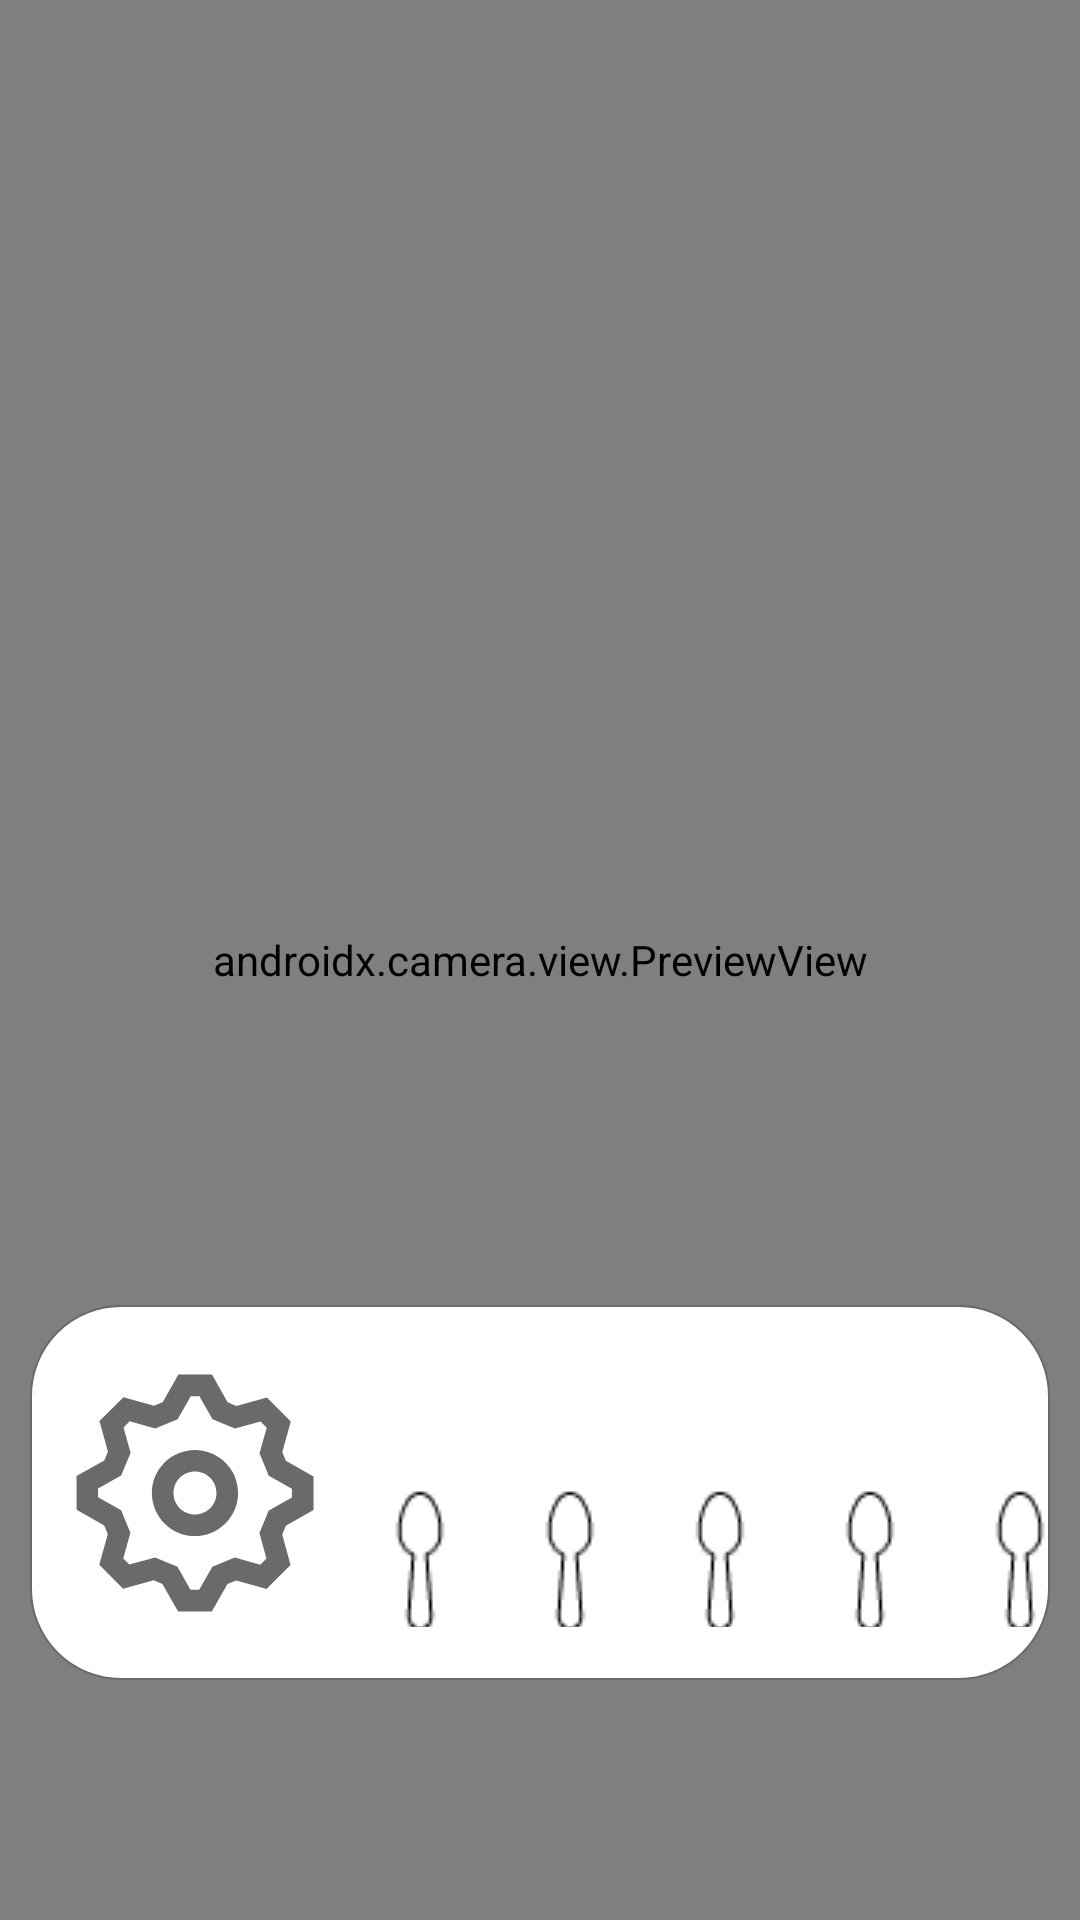

The Android layout XML behind this screen, and the referenced resources:
<!-- AndroidManifest.xml: application theme Theme.GlucoHealth -->
<!-- res/layout/fragment_camera_x.xml -->
<?xml version="1.0" encoding="utf-8"?>
<androidx.constraintlayout.widget.ConstraintLayout
    xmlns:android="http://schemas.android.com/apk/res/android"
    xmlns:tools="http://schemas.android.com/tools"
    xmlns:app="http://schemas.android.com/apk/res-auto"
    android:layout_width="match_parent"
    android:layout_height="match_parent"
    tools:context=".ui.fragment.CameraXFragment">

    <androidx.camera.view.PreviewView
        android:id="@+id/viewFinder"
        android:layout_width="match_parent"
        android:layout_height="match_parent" />

    <ImageView
        android:id="@+id/switchCamera"
        android:layout_width="40dp"
        android:layout_height="40dp"
        android:layout_marginTop="16dp"
        android:layout_marginEnd="16dp"
        app:layout_constraintEnd_toEndOf="@+id/viewFinder"
        app:layout_constraintTop_toTopOf="parent"
        app:srcCompat="@drawable/ic_switch_camera"
        tools:ignore="ContentDescription" />


    <androidx.constraintlayout.widget.ConstraintLayout
        android:id="@+id/view_hasil"
        android:layout_width="match_parent"
        android:layout_height="125dp"
        app:layout_constraintBottom_toBottomOf="parent"
        app:layout_constraintStart_toStartOf="parent"
        app:layout_constraintEnd_toEndOf="parent"
        android:layout_marginBottom="80dp"
        android:layout_marginStart="10dp"
        android:layout_marginEnd="10dp"
        android:background="@drawable/roundcornerwhite">

        <ImageView
            android:id="@+id/img_product"
            android:layout_width="80dp"
            android:layout_height="80dp"
            android:layout_marginStart="15dp"
            app:layout_constraintTop_toTopOf="parent"
            app:layout_constraintStart_toStartOf="parent"
            app:layout_constraintBottom_toBottomOf="parent"
            android:src="@drawable/ic_baseline_settings_24"
            tools:ignore="ContentDescription" />

        <TextView
            android:id="@+id/tv_product"
            android:layout_width="wrap_content"
            android:layout_height="wrap_content"
            app:layout_constraintStart_toEndOf="@id/img_product"
            app:layout_constraintTop_toTopOf="parent"
            android:singleLine="true"
            android:ellipsize="marquee"
            android:marqueeRepeatLimit ="marquee_forever"
            android:focusable="true"
            android:focusableInTouchMode="true"
            android:scrollHorizontally="true"
            android:textColor="@color/black"
            android:layout_margin="10dp"
            android:textSize="30sp"/>

        <RatingBar
            android:id="@+id/rb_sendok"
            android:layout_width="wrap_content"
            android:layout_height="wrap_content"
            app:layout_constraintTop_toBottomOf="@id/tv_product"
            app:layout_constraintStart_toEndOf="@id/img_product"
            android:layout_margin="10dp"
            android:stepSize="0.1"
            style="@style/CustomRatingBarStyle"
            android:isIndicator="true"
            android:numStars="5"/>

    </androidx.constraintlayout.widget.ConstraintLayout>

</androidx.constraintlayout.widget.ConstraintLayout>
<!-- resources referenced by this layout -->
<resources>
  <color name="black">#FF000000</color>
  <!-- drawable roundcornerwhite (drawable) -->
  <?xml version="1.0" encoding="utf-8"?>
  <shape xmlns:android="http://schemas.android.com/apk/res/android">
      <stroke android:color="@color/gray"
          android:width="0.5dp"/>
  
      <solid android:color="@color/white"/>
  
      <corners android:radius="30dp"/>
  </shape>
  <style name="CustomRatingBarStyle" parent="Widget.AppCompat.RatingBar">
          <item name="android:progressDrawable">@drawable/spoonbar</item>
          <item name="android:minHeight">15dip</item>
          <item name="android:maxHeight">47dip</item>
      </style>
  <style name="Theme.GlucoHealth" parent="Theme.MaterialComponents.DayNight.NoActionBar">
          
          <item name="colorPrimary">@color/purple_500</item>
          <item name="colorPrimaryVariant">@color/purple_700</item>
          <item name="colorOnPrimary">@color/white</item>
          
          <item name="colorSecondary">@color/teal_200</item>
          <item name="colorSecondaryVariant">@color/teal_700</item>
          <item name="colorOnSecondary">@color/black</item>
          
          <item name="android:statusBarColor" tools:targetApi="l">?attr/colorPrimaryVariant</item>
          
      </style>
  <color name="gray">#FB686868</color>
  <color name="white">#FFFFFFFF</color>
  <!-- drawable spoonbar (drawable) -->
  <?xml version="1.0" encoding="utf-8"?>
  <layer-list xmlns:android="http://schemas.android.com/apk/res/android">
  
      <item android:id="@android:id/background"
          android:drawable="@drawable/spoon_empty"/>
  
      <item android:id="@android:id/secondaryProgress"
          android:drawable="@drawable/spoon_empty"
          />
      <item android:id="@android:id/progress"
          android:drawable="@drawable/spoon_fill"
          />
  
  </layer-list>
  <color name="purple_500">#FF6200EE</color>
  <color name="purple_700">#FF3700B3</color>
  <color name="teal_200">#FF03DAC5</color>
  <color name="teal_700">#FF018786</color>
  <!-- drawable spoon_empty (drawable) -->
  <?xml version="1.0" encoding="utf-8"?>
  <selector xmlns:android="http://schemas.android.com/apk/res/android">
      <item android:state_pressed="true"
          android:state_window_focused="true"
          android:drawable="@drawable/unspoon"/>
  
      <item android:state_focused="true"
          android:state_window_focused="true"
          android:drawable="@drawable/unspoon"/>
  
      <item android:state_selected="true"
          android:state_window_focused="true"
          android:drawable="@drawable/unspoon"/>
  
      <item
          android:drawable="@drawable/unspoon"/>
  </selector>
  <!-- drawable spoon_fill (drawable) -->
  <?xml version="1.0" encoding="utf-8"?>
  <selector xmlns:android="http://schemas.android.com/apk/res/android">
      <item android:state_pressed="true"
          android:state_window_focused="true"
          android:drawable="@drawable/spoon"/>
  
      <item android:state_focused="true"
          android:state_window_focused="true"
          android:drawable="@drawable/spoon"/>
  
      <item android:state_selected="true"
          android:state_window_focused="true"
          android:drawable="@drawable/spoon"/>
  
      <item
          android:drawable="@drawable/spoon"/>
  </selector>
</resources>
